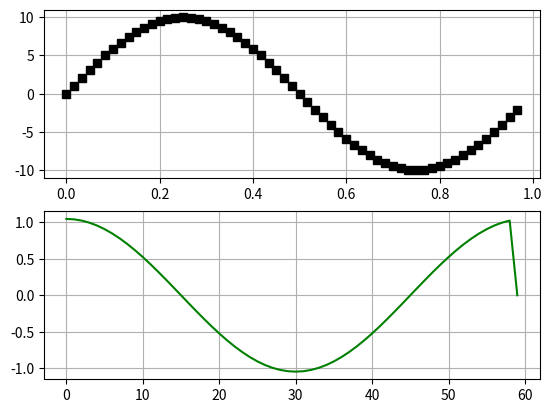

Recreate this plot in Python.
import matplotlib.pyplot as plt
import numpy as np
import scipy.signal as sp

def func_senoidal (amp, frec, fase, tt, v_medio):
    
    xx = amp * np.sin (2 * np.pi * frec * tt + fase) + v_medio # tt es un vector, por ende la función sin se evalúa para cada punto del mismo
    # xx tendrá la misma dimensión que tt
    return xx


N = 60
tt = np.arange (0, N-1, 1) / N
x = func_senoidal (10, 1, 0, tt, 0)

X = np.zeros (N, dtype = np.complex128)

for k in range (0, N-1, 1):
    for n in range (0, N-1, 1):
        X[k] += x[n] * np.exp(-1j*k*2*np.pi*n/N)
    print (X[k])
    
    
# Pasaje de N (adimensional) a frecuencia -> tt * Δf

        
plt.subplot (2, 1, 1)
plt.plot (tt, x, linestyle='', marker='s', color='black')
plt.grid (True)

plt.subplot (2, 1, 2)
plt.plot (X, color='green')
plt.grid (True)

plt.show ()
        
    